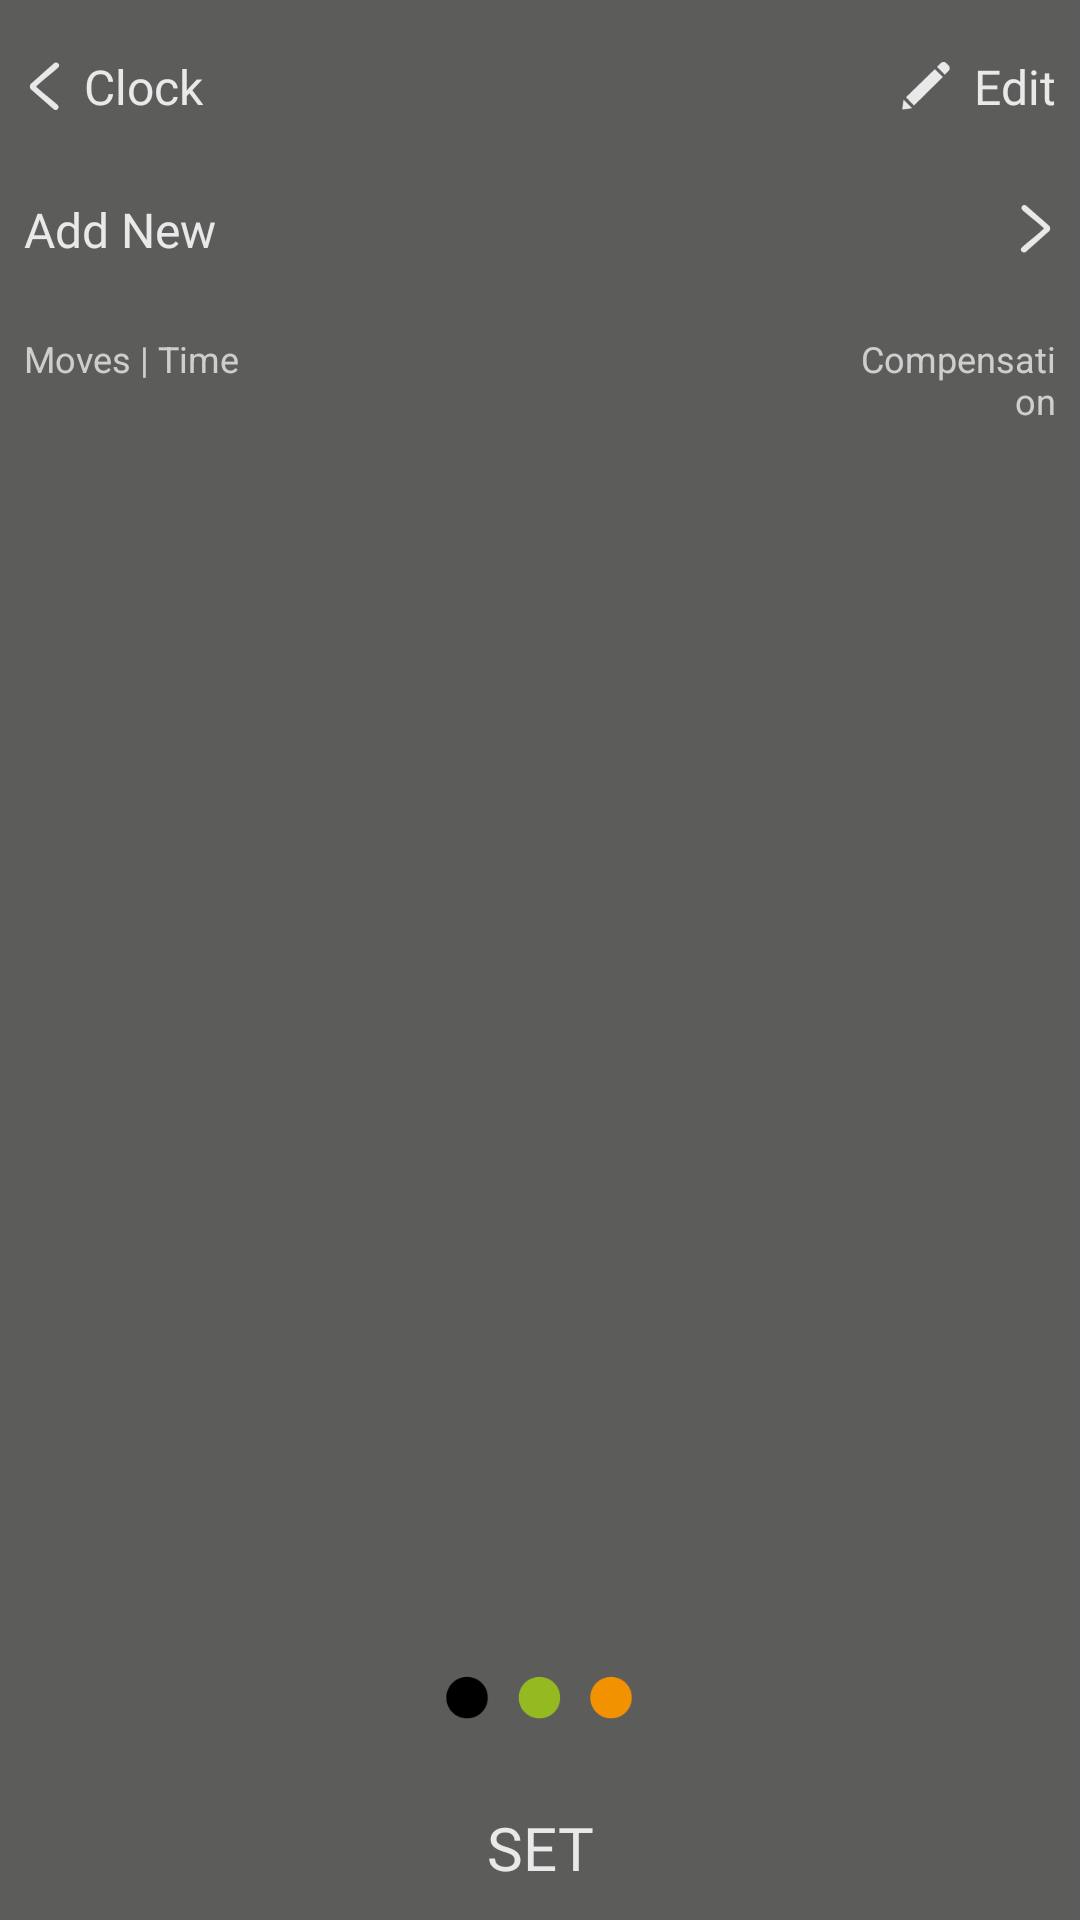

This screen was rendered from an Android layout file. Write that file and the resources it references.
<!-- AndroidManifest.xml: application theme AppTheme -->
<!-- res/layout/fragment_select_timer.xml -->
<?xml version="1.0" encoding="utf-8"?>
<LinearLayout xmlns:android="http://schemas.android.com/apk/res/android"
    xmlns:app="http://schemas.android.com/apk/res-auto"
    android:layout_width="match_parent"
    android:layout_height="match_parent"
    android:layout_weight="10"
    android:background="@color/grey"
    android:orientation="vertical">

    <LinearLayout
        android:id="@+id/constraintLayout2"
        style="@style/marginFrame"
        android:layout_width="match_parent"
        android:layout_height="wrap_content"
        android:layout_marginTop="16dp"
        android:gravity="center"
        android:orientation="horizontal"
        android:weightSum="2">

        <LinearLayout
            android:id="@+id/constraintLayout4"
            android:layout_width="match_parent"
            android:layout_height="wrap_content"
            android:layout_marginEnd="90dp"
            android:layout_weight="1"
            android:gravity="start|center"
            android:onClick="goBack"
            android:paddingTop="2dp"
            android:paddingBottom="2dp">

            <ImageView
                android:id="@+id/imageView3"
                android:layout_width="16dp"
                android:layout_height="16dp"
                android:duplicateParentState="true"
                android:rotation="180"
                android:src="@drawable/arrow_side_btn_pressed" />

            <TextView
                android:layout_width="wrap_content"
                android:layout_height="wrap_content"
                android:duplicateParentState="true"
                android:fontFamily="@font/roboto"
                android:paddingStart="4dp"
                android:paddingEnd="8dp"
                android:text="@string/timer"
                android:textColor="@drawable/text_changeable_color"
                android:textSize="16sp" />

        </LinearLayout>

        <LinearLayout
            android:id="@+id/constraintLayout"
            android:layout_width="match_parent"
            android:layout_height="wrap_content"
            android:layout_marginStart="90dp"
            android:layout_weight="1"
            android:gravity="end|center"
            android:onClick="editTimersOnClick"
            android:paddingStart="4dp"
            android:paddingTop="2dp"
            android:paddingBottom="2dp"
            app:layout_constraintBottom_toBottomOf="parent"
            app:layout_constraintEnd_toEndOf="parent"
            app:layout_constraintTop_toTopOf="parent">

            <ImageView
                android:id="@+id/btn_edit"
                android:layout_width="16dp"
                android:layout_height="16dp"
                android:duplicateParentState="true"
                android:src="@drawable/pencil_btn_pressed" />

            <TextView
                android:id="@+id/textView5"
                android:layout_width="wrap_content"
                android:layout_height="wrap_content"
                android:duplicateParentState="true"
                android:fontFamily="@font/roboto"
                android:paddingStart="8dp"
                android:text="@string/btn_edit"
                android:textColor="@drawable/text_changeable_color"
                android:textSize="16sp" />
        </LinearLayout>
    </LinearLayout>

    <LinearLayout
        android:id="@+id/btn_add_new"
        style="@style/marginFrame"
        android:layout_width="match_parent"
        android:layout_height="wrap_content"
        android:layout_marginTop="16dp"
        android:layout_marginBottom="16dp"
        android:onClick="addNewOnClick"
        android:orientation="horizontal"
        android:paddingTop="8dp"
        android:paddingBottom="8dp"
        app:layout_constraintEnd_toEndOf="parent"
        app:layout_constraintHorizontal_bias="0.35"
        app:layout_constraintStart_toStartOf="parent"
        app:layout_constraintTop_toBottomOf="@id/constraintLayout2">

        <TextView
            android:layout_width="wrap_content"
            android:layout_height="wrap_content"
            android:duplicateParentState="true"
            android:fontFamily="@font/roboto_medium"
            android:gravity="center_vertical"
            android:text="@string/add_new_time_label"
            android:textColor="@drawable/text_changeable_color"
            android:textSize="16sp" />

        <LinearLayout
            android:layout_width="match_parent"
            android:layout_height="match_parent"
            android:duplicateParentState="true"
            android:gravity="end|center_vertical">

            <ImageView
                android:layout_width="16dp"
                android:layout_height="16dp"
                android:src="@drawable/arrow_side_btn_pressed" />
        </LinearLayout>

    </LinearLayout>

    <LinearLayout
        android:id="@+id/linearLayout4"
        style="@style/marginFrame"
        android:layout_width="match_parent"
        android:layout_height="wrap_content"
        android:weightSum="10">

        <TextView
            android:layout_width="match_parent"
            android:layout_height="wrap_content"
            android:layout_weight="2"
            android:text="Moves | Time"
            android:textSize="12sp" />

        <TextView
            android:layout_width="match_parent"
            android:layout_height="wrap_content"
            android:layout_weight="8"
            android:gravity="end"
            android:text="@string/compensation"
            android:textSize="12sp" />
    </LinearLayout>

    <ListView
        android:id="@+id/lv"
        android:layout_width="match_parent"
        android:layout_height="match_parent"
        android:layout_marginTop="4dp"
        android:layout_weight="2"
        android:background="@color/grey"
        android:choiceMode="singleChoice" />

    <LinearLayout
        android:id="@+id/linearLayout"
        android:layout_width="match_parent"
        android:layout_height="wrap_content"
        android:layout_marginTop="8dp"
        android:layout_marginBottom="8dp"
        android:gravity="center"
        android:orientation="horizontal"
        android:padding="8dp">

        <ImageView
            android:id="@+id/btn_make_black"
            android:layout_width="20dp"
            android:layout_height="20dp"
            android:layout_marginEnd="4dp"
            android:background="@drawable/color_select_btn_black"
            android:onClick="makeBlack" />

        <ImageView
            android:id="@+id/btn_make_green"
            android:layout_width="20dp"
            android:layout_height="20dp"
            android:layout_marginEnd="4dp"
            android:background="@drawable/color_select_btn_green"
            android:onClick="makeGreen" />

        <ImageView
            android:id="@+id/btn_make_orange"
            android:layout_width="20dp"
            android:layout_height="20dp"
            android:background="@drawable/color_select_btn_orange"
            android:onClick="makeOrange" />

    </LinearLayout>


    <RelativeLayout
        android:layout_width="match_parent"
        android:layout_height="wrap_content">

        <TextView
            android:id="@+id/btn_set_time_bottom"
            android:layout_width="match_parent"
            android:layout_height="48dp"
            android:background="@color/grey" />

        <TextView
            android:id="@+id/btn_set_time"
            android:layout_width="match_parent"
            android:layout_height="48dp"
            android:fontFamily="@font/roboto_medium"
            android:gravity="center"
            android:onClick="setTime"
            android:text="@string/btn_set_time"
            android:textColor="@color/light_grey"
            android:textSize="20sp" />
    </RelativeLayout>
</LinearLayout>
<!-- resources referenced by this layout -->
<resources>
  <color name="grey">#5c5c5b</color>
  <color name="light_grey">#e9e9e9</color>
  <!-- drawable arrow_side_btn_pressed (drawable-v24) -->
  <?xml version="1.0" encoding="utf-8"?>
  <selector xmlns:android="http://schemas.android.com/apk/res/android">
      <item android:state_pressed="true" android:drawable="@drawable/arrow_greyish"/>
      <item android:state_enabled="true" android:drawable="@drawable/arrow_right"/>
  </selector>
  <!-- drawable color_select_btn_black (drawable-v24) -->
  <?xml version="1.0" encoding="utf-8"?>
  <selector xmlns:android="http://schemas.android.com/apk/res/android">
      <item android:state_selected="true" android:drawable="@drawable/btn_black_pressed"/>
      <item android:state_enabled="true" android:drawable="@drawable/btn_black"/>
  </selector>
  <!-- drawable color_select_btn_green (drawable-v24) -->
  <?xml version="1.0" encoding="utf-8"?>
  <selector xmlns:android="http://schemas.android.com/apk/res/android">
      <item android:state_selected="true" android:drawable="@drawable/btn_make_color_green_new_checked"/>
      <item android:state_enabled="true" android:drawable="@drawable/btn_make_color_green_new"/>
  </selector>
  <!-- drawable color_select_btn_orange (drawable-v24) -->
  <?xml version="1.0" encoding="utf-8"?>
  <selector xmlns:android="http://schemas.android.com/apk/res/android">
      <item android:state_selected="true" android:drawable="@drawable/btn_orange_pressed"/>
      <item android:state_enabled="true" android:drawable="@drawable/btn_orange"/>
  </selector>
  <!-- drawable pencil_btn_pressed (drawable-v24) -->
  <?xml version="1.0" encoding="utf-8"?>
  <selector xmlns:android="http://schemas.android.com/apk/res/android">
      <item android:state_pressed="true" android:drawable="@drawable/pencil_greyish"/>
      <item android:state_enabled="true" android:drawable="@drawable/btn_pencil_white"/>
  </selector>
  <!-- drawable text_changeable_color (drawable-v24) -->
  <?xml version="1.0" encoding="utf-8"?>
  <selector xmlns:android="http://schemas.android.com/apk/res/android">
      <item android:state_pressed="true" android:color="@color/almost_grey"/>
      <item android:state_enabled="true" android:color="@color/light_grey"/>
  </selector>
  <string name="add_new_time_label">Add New</string>
  <string name="btn_edit">Edit</string>
  <string name="btn_set_time">SET</string>
  <string name="compensation">Compensation</string>
  <string name="timer">Clock</string>
  <style name="marginFrame" parent="AppTheme">
          <item name="android:layout_marginStart">8dp</item>
          <item name="android:layout_marginEnd">8dp</item>
      </style>
  <style name="AppTheme" parent="Theme.AppCompat.NoActionBar">
          
          <item name="colorPrimary">@color/grey</item>
      </style>
  <!-- drawable arrow_greyish: png bitmap (drawable-v24, 1044 bytes) -->
  <!-- drawable arrow_right: png bitmap (drawable-v24, 1043 bytes) -->
  <!-- drawable btn_black_pressed: png bitmap (drawable-v24, 1702 bytes) -->
  <!-- drawable btn_black: png bitmap (drawable-v24, 781 bytes) -->
  <!-- drawable btn_make_color_green_new_checked: png bitmap (drawable-v24, 1872 bytes) -->
  <!-- drawable btn_make_color_green_new: png bitmap (drawable-v24, 855 bytes) -->
  <!-- drawable btn_orange_pressed: png bitmap (drawable-v24, 1869 bytes) -->
  <!-- drawable btn_orange: png bitmap (drawable-v24, 856 bytes) -->
  <!-- drawable pencil_greyish: png bitmap (drawable-v24, 875 bytes) -->
  <!-- drawable btn_pencil_white: png bitmap (drawable-v24, 851 bytes) -->
  <color name="almost_grey">#9e9e9e</color>
</resources>
